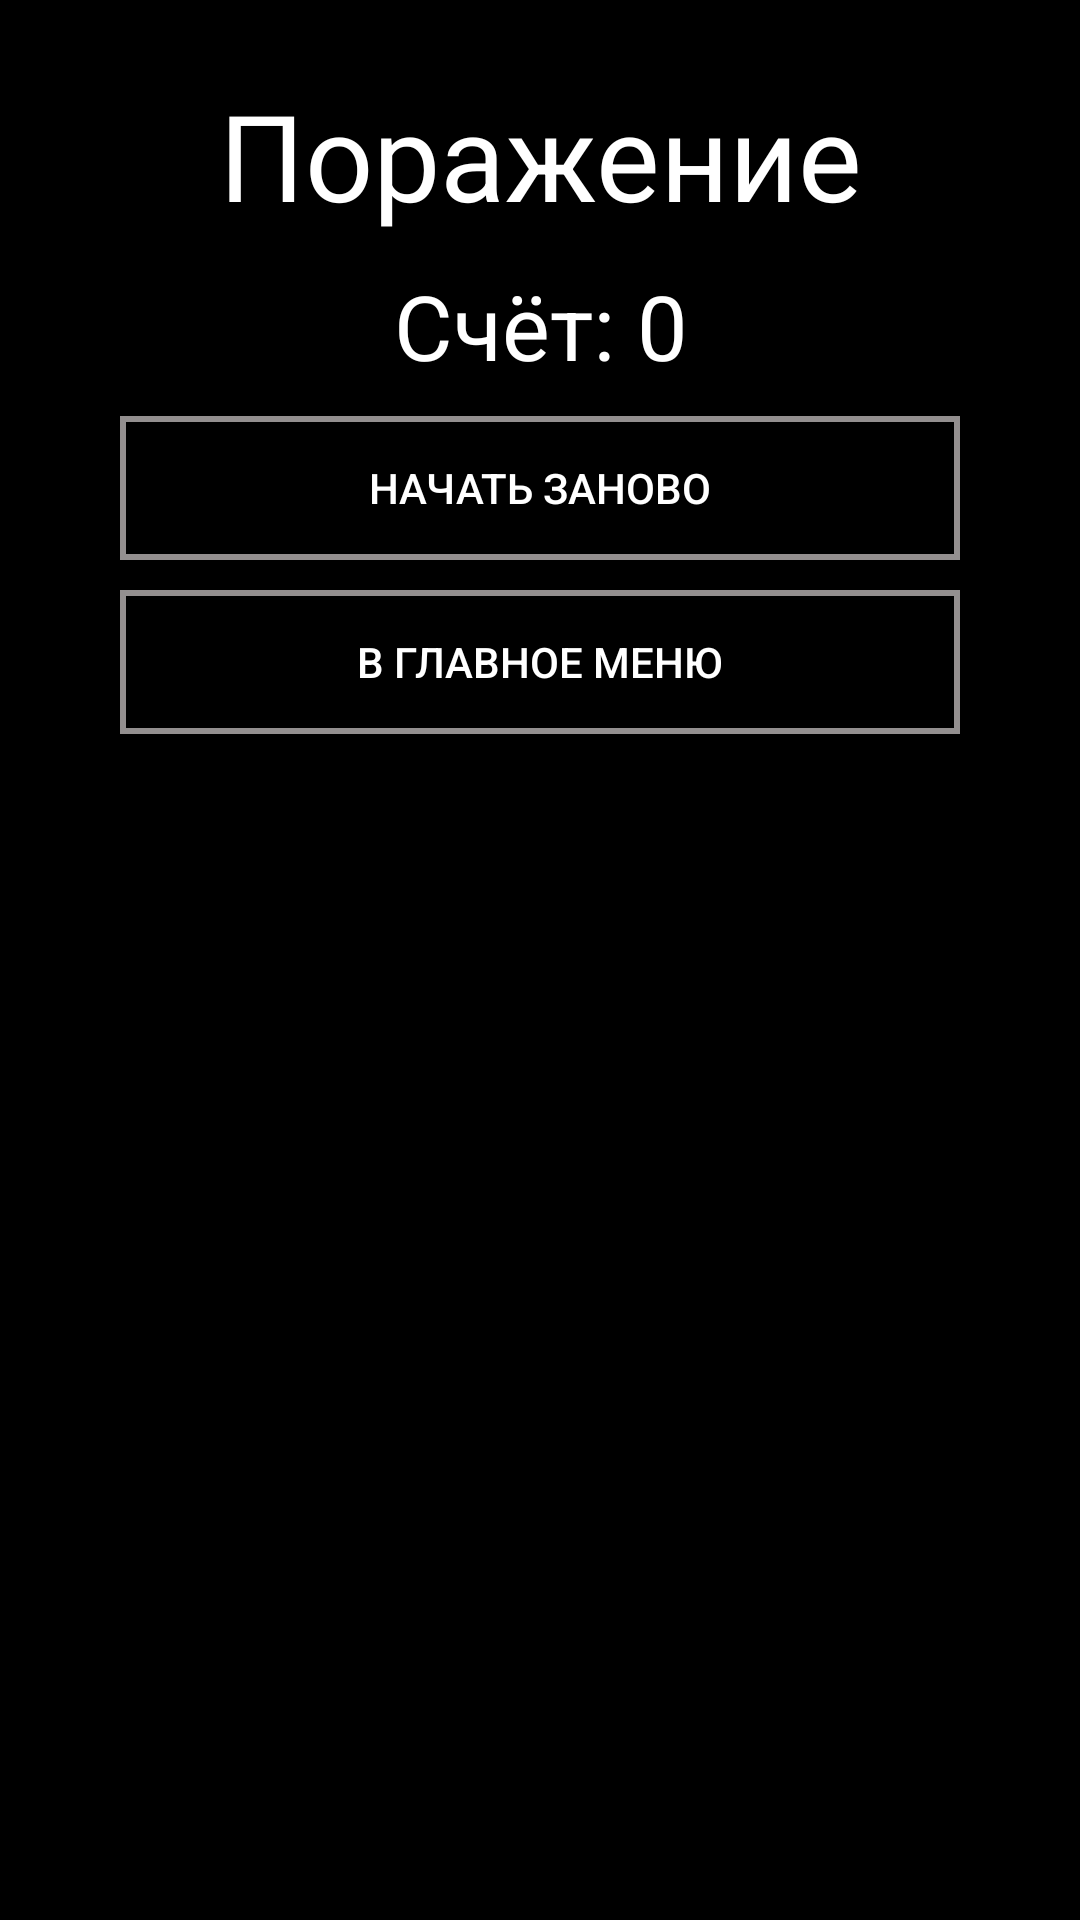

Here is an Android app screen rendered from its layout file. Give the layout XML and the strings, colors and styles it references.
<!-- AndroidManifest.xml: application theme Theme.Project -->
<!-- res/layout/fragment_dialog_lose.xml -->
<?xml version="1.0" encoding="utf-8"?>
<LinearLayout xmlns:android="http://schemas.android.com/apk/res/android"
    xmlns:tools="http://schemas.android.com/tools"
    android:layout_width="match_parent"
    android:layout_height="match_parent"
    tools:context=".UI.fragments.dialog.DialogPause"
    android:orientation="vertical"
    android:background="@color/black"
    android:paddingHorizontal="40dp"
    android:paddingVertical="20dp">

    <TextView
        android:layout_width="match_parent"
        android:layout_height="wrap_content"
        android:text="@string/lose"
        android:gravity="center_horizontal"
        android:textSize="40sp"
        android:textColor="@color/white"
        android:layout_marginVertical="5dp"/>

    <TextView
        android:id="@+id/score"
        android:layout_width="match_parent"
        android:layout_height="wrap_content"
        android:text="@string/default_score"
        android:gravity="center_horizontal"
        android:textSize="30sp"
        android:textColor="@color/white"
        android:layout_marginVertical="5dp"/>

    <androidx.appcompat.widget.AppCompatButton
        android:id="@+id/continue_button"
        android:layout_width="match_parent"
        android:layout_height="wrap_content"
        android:text="@string/restart"
        android:textColor="@color/white"
        android:background="@drawable/button_background"
        android:layout_marginVertical="5dp"/>
    <androidx.appcompat.widget.AppCompatButton
        android:id="@+id/exit_button"
        android:layout_width="match_parent"
        android:layout_height="wrap_content"
        android:text="@string/toMainFragment"
        android:textColor="@color/white"
        android:background="@drawable/button_background"
        android:layout_marginVertical="5dp"/>

</LinearLayout>
<!-- resources referenced by this layout -->
<resources>
  <color name="black">#FF000000</color>
  <color name="white">#FFFFFFFF</color>
  <!-- drawable button_background (drawable) -->
  <?xml version="1.0" encoding="utf-8"?>
  <selector xmlns:android="http://schemas.android.com/apk/res/android">
      <item>
          <shape android:shape="rectangle">
              <solid android:color="@color/black" />
              <stroke android:width="2dp" android:color="#938F8F" />
              <padding android:bottom="8dp" android:left="8dp" android:right="8dp" android:top="8dp" />
          </shape>
      </item>
  </selector>
  <string name="default_score">Счёт: 0</string>
  <string name="lose">Поражение</string>
  <string name="restart">Начать заново</string>
  <string name="toMainFragment">В главное меню</string>
  <style name="Theme.Project" parent="Theme.MaterialComponents.DayNight.NoActionBar">
          
          <item name="colorPrimary">@color/purple_500</item>
          <item name="colorPrimaryVariant">@color/purple_700</item>
          <item name="colorOnPrimary">@color/white</item>
          
          <item name="colorSecondary">@color/teal_200</item>
          <item name="colorSecondaryVariant">@color/teal_700</item>
          <item name="colorOnSecondary">@color/black</item>
          
          <item name="android:statusBarColor">?attr/colorPrimaryVariant</item>
          
          <item name="android:windowFullscreen">true</item>
      </style>
  <color name="purple_500">#FF6200EE</color>
  <color name="purple_700">#FF3700B3</color>
  <color name="teal_200">#FF03DAC5</color>
  <color name="teal_700">#FF018786</color>
</resources>
